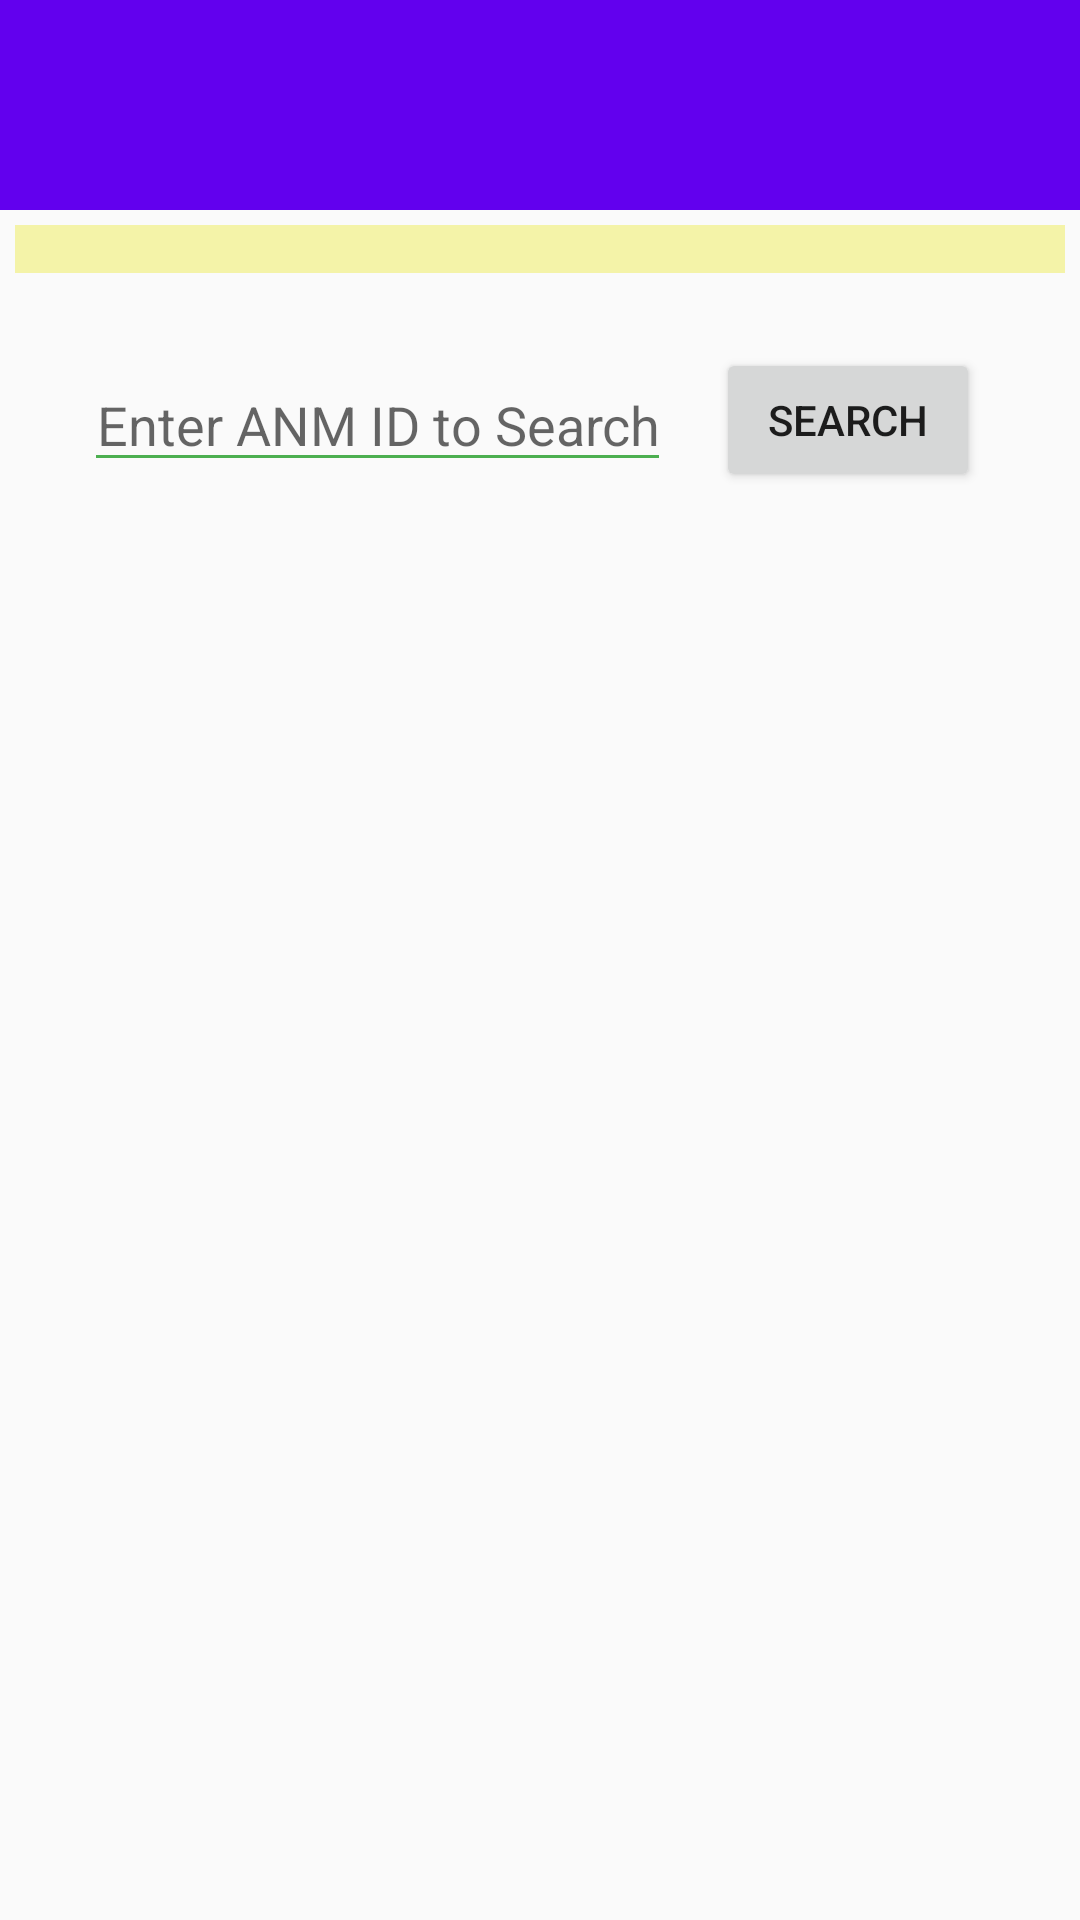

The Android layout XML behind this screen, and the referenced resources:
<!-- AndroidManifest.xml: application theme AppTheme -->
<!-- res/layout/activity_search_anm.xml -->
<?xml version="1.0" encoding="utf-8"?>

<ScrollView xmlns:android="http://schemas.android.com/apk/res/android"
    xmlns:app="http://schemas.android.com/apk/res-auto"
    xmlns:tools="http://schemas.android.com/tools"
    android:layout_width="match_parent"
    android:layout_height="match_parent"
    tools:context=".SearchAnm">

    <LinearLayout
        android:layout_width="match_parent"
        android:layout_height="wrap_content"
        android:orientation="vertical">

        <include layout="@layout/toolbar_layout" />

        <LinearLayout
            android:layout_width="match_parent"
            android:layout_height="wrap_content"
            android:layout_gravity="center"
            android:layout_margin="5dp"
            android:background="@color/colorYellow"
            android:orientation="vertical"
            android:padding="5dp">

            <ListView
                android:id="@+id/request_id"
                android:layout_width="wrap_content"
                android:layout_height="wrap_content"
                android:layout_gravity="center"
                android:layout_margin="3dp" />
        </LinearLayout>

        <LinearLayout
            android:layout_width="match_parent"
            android:layout_height="match_parent"
            android:layout_gravity="center"
            android:layout_margin="5dp"
            android:gravity="center"
            android:orientation="horizontal"
            android:padding="5dp">

            <EditText
                android:id="@+id/anm_search"
                android:layout_width="wrap_content"
                android:layout_height="wrap_content"
                android:layout_margin="5dp"
                android:elevation="5dp"
                android:gravity="center"
                android:hint="Enter ANM ID to Search"
                android:importantForAutofill="no"
                android:inputType="number" />

            <Button
                android:layout_width="wrap_content"
                android:layout_height="wrap_content"
                android:layout_margin="10dp"
                android:onClick="AnmSearch"
                android:padding="5dp"
                android:text="Search" />

        </LinearLayout>
    </LinearLayout>
</ScrollView>
<!-- res/layout/toolbar_layout.xml (included above) -->
<?xml version="1.0" encoding="utf-8"?>
<androidx.appcompat.widget.Toolbar
    xmlns:android="http://schemas.android.com/apk/res/android"
    xmlns:app="http://schemas.android.com/apk/res-auto"
    xmlns:tools="http://schemas.android.com/tools"
    android:layout_width="match_parent"
    android:layout_height="70dp"
    android:background="?attr/colorPrimary"
    android:theme="@style/ThemeOverlay.AppCompat.Dark.ActionBar"
    app:popupTheme="@style/ThemeOverlay.AppCompat.Light"
    android:id="@+id/toolBar">



</androidx.appcompat.widget.Toolbar>
<!-- resources referenced by this layout -->
<resources>
  <color name="colorYellow">#F4F3A8</color>
  <style name="AppTheme" parent="Theme.AppCompat.Light.NoActionBar">
          
          <item name="colorPrimary">@color/colorPrimary</item>
          <item name="colorPrimaryDark">@color/colorPrimaryDark</item>
          <item name="colorAccent">@color/colorAccent</item>
          <item name="colorControlActivated">@color/colorError2</item>
          <item name="colorError">@color/colorError</item>
          <item name="colorControlNormal">@color/colorError3</item>
  
      </style>
  <color name="colorPrimary">#6200EE</color>
  <color name="colorPrimaryDark">#3700B3</color>
  <color name="colorAccent">#03DAC5</color>
  <color name="colorError2">#3F51B5</color>
  <color name="colorError">#F44336</color>
  <color name="colorError3">#4CAF50</color>
</resources>
